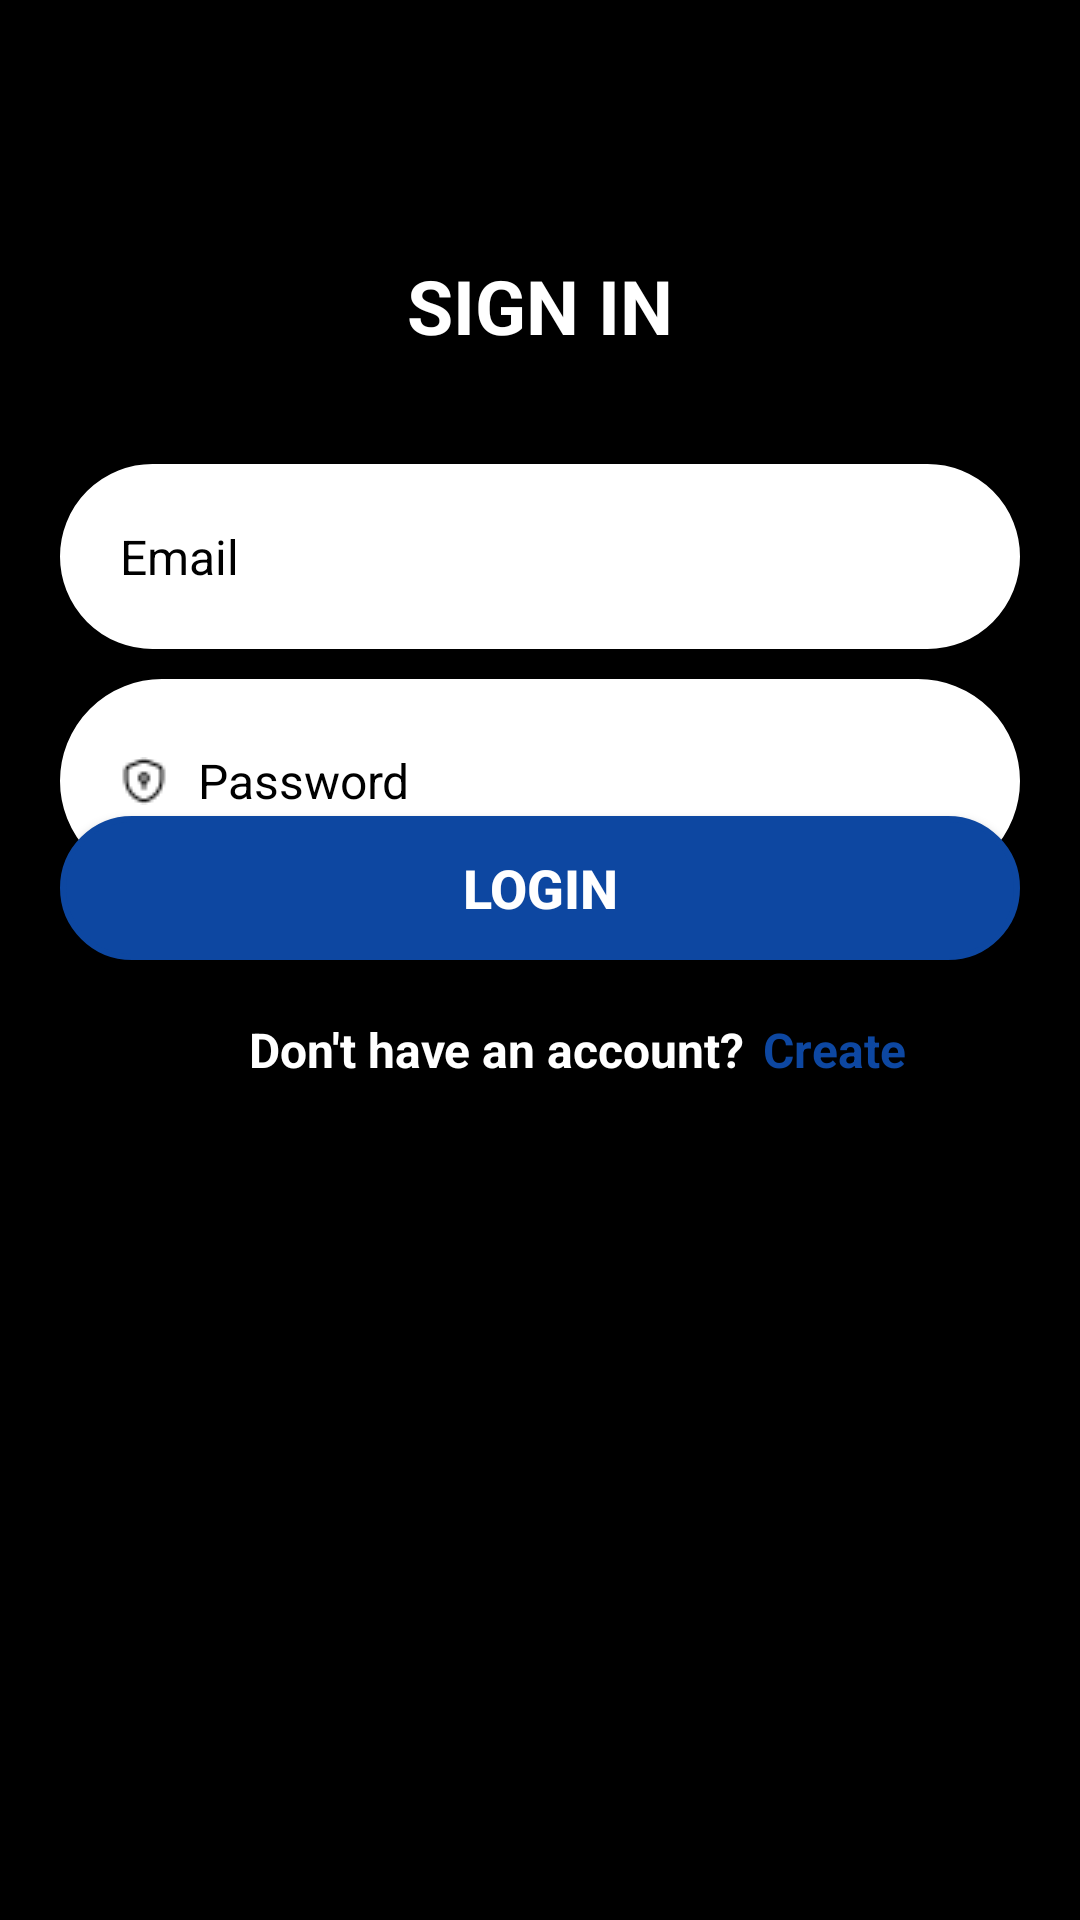

Produce the Android XML layout that renders to this screen, including the resource entries it uses.
<!-- AndroidManifest.xml: application theme Theme.AppCompat.Light.NoActionBar -->
<!-- res/layout/activity_login.xml -->
<?xml version="1.0" encoding="utf-8"?>
<androidx.constraintlayout.widget.ConstraintLayout xmlns:android="http://schemas.android.com/apk/res/android"
    xmlns:app="http://schemas.android.com/apk/res-auto"
    xmlns:tools="http://schemas.android.com/tools"
    android:layout_width="match_parent"
    android:layout_height="match_parent"
    android:background="@color/black"
    tools:context=".Activities.LoginActivity">

    <ImageView
        android:id="@+id/background"
        android:layout_width="772dp"
        android:layout_height="947dp"
        android:layout_marginStart="-40dp"
        app:layout_constraintStart_toStartOf="parent"
        app:layout_constraintTop_toTopOf="parent"
        />

    <Button
        android:id="@+id/login_btn"
        android:layout_width="match_parent"
        android:layout_height="wrap_content"
        android:layout_marginStart="20dp"
        android:layout_marginEnd="20dp"
        android:layout_marginBottom="320dp"
        android:background="@drawable/input_bg"
        android:backgroundTint="#0D47A1"
        android:text="LOGIN"
        android:textColor="@color/white"
        android:textSize="18sp"
        android:textStyle="bold"
        app:layout_constraintBottom_toBottomOf="parent"
        app:layout_constraintEnd_toEndOf="parent"
        app:layout_constraintHorizontal_bias="0.0"
        app:layout_constraintStart_toStartOf="parent" />

    <TextView
        android:id="@+id/login_forgot"
        android:layout_width="wrap_content"
        android:layout_height="wrap_content"
        android:layout_centerHorizontal="true"
        android:text="Forgot password?"
        android:textColor="@color/white"
        android:textSize="16sp"
        android:textStyle="bold"
        app:layout_constraintBottom_toTopOf="@+id/login_btn"
        app:layout_constraintEnd_toEndOf="parent"
        app:layout_constraintHorizontal_bias="0.886"
        app:layout_constraintStart_toStartOf="parent"
        app:layout_constraintTop_toBottomOf="@+id/login_pass"
        app:layout_constraintVertical_bias="0.2" />

    <TextView
        android:id="@+id/game_title"
        android:layout_width="wrap_content"
        android:layout_height="wrap_content"
        android:layout_marginTop="85dp"
        android:text="SIGN IN"
        android:textColor="@color/white"
        android:textSize="25dp"
        android:textStyle="bold"
        app:layout_constraintEnd_toEndOf="parent"
        app:layout_constraintStart_toStartOf="parent"
        app:layout_constraintTop_toTopOf="parent" />

    <EditText
        android:id="@+id/login_pass"
        android:layout_width="match_parent"
        android:layout_height="68dp"
        android:layout_marginLeft="20dp"
        android:layout_marginTop="10dp"
        android:layout_marginRight="20dp"
        android:background="@drawable/input_bg"
        android:drawableLeft="@drawable/shield"
        android:drawablePadding="10dp"
        android:hint="Password"
        android:inputType="textPassword"
        android:paddingLeft="20dp"
        android:paddingRight="20dp"
        android:textColor="@color/black"
        android:textColorHint="@color/black"
        android:textSize="16sp"
        android:textStyle="normal"
        app:layout_constraintEnd_toEndOf="@+id/login_email"
        app:layout_constraintHorizontal_bias="0.0"
        app:layout_constraintStart_toStartOf="@+id/login_email"
        app:layout_constraintTop_toBottomOf="@+id/login_email" />

    <EditText
        android:id="@+id/login_email"
        android:layout_width="match_parent"
        android:layout_height="wrap_content"
        android:layout_marginStart="20dp"
        android:layout_marginTop="36dp"
        android:layout_marginEnd="20dp"
        android:background="@drawable/input_bg"
        android:drawableLeft="@drawable/email"
        android:drawablePadding="10dp"
        android:drawableTint="@color/black"
        android:hint="Email"
        android:inputType="textEmailAddress"
        android:padding="20dp"
        android:paddingLeft="10dp"
        android:textColor="@color/black"
        android:textColorHint="@color/black"
        android:textSize="16sp"
        app:layout_constraintEnd_toEndOf="parent"
        app:layout_constraintHorizontal_bias="1.0"
        app:layout_constraintTop_toBottomOf="@+id/game_title" />

    <TextView
        android:id="@+id/login_reg"
        android:layout_width="wrap_content"
        android:layout_height="wrap_content"
        android:layout_centerHorizontal="true"
        android:text="Create"
        android:textColor="#0D47A1"
        android:textSize="16sp"
        android:textStyle="bold"
        app:layout_constraintBottom_toBottomOf="@+id/login_des"
        app:layout_constraintEnd_toEndOf="parent"
        app:layout_constraintHorizontal_bias="0.096"
        app:layout_constraintStart_toEndOf="@+id/login_des"
        app:layout_constraintTop_toTopOf="@+id/login_des"
        app:layout_constraintVertical_bias="0.0" />

    <TextView
        android:id="@+id/login_des"
        android:layout_width="wrap_content"
        android:layout_height="wrap_content"
        android:layout_centerHorizontal="true"
        android:layout_marginBottom="220dp"
        android:text="Don't have an account?"
        android:textColor="@color/white"
        android:textSize="16sp"
        android:textStyle="bold"
        app:layout_constraintBottom_toBottomOf="parent"
        app:layout_constraintEnd_toEndOf="parent"
        app:layout_constraintHorizontal_bias="0.426"
        app:layout_constraintStart_toStartOf="parent"
        app:layout_constraintTop_toBottomOf="@+id/login_btn"
        app:layout_constraintVertical_bias="0.241" />

    <CheckBox
        android:id="@+id/show_pas"
        android:layout_width="wrap_content"
        android:layout_height="wrap_content"
        android:layout_marginStart="30dp"
        android:buttonTint="@color/white"
        android:text="Show Password"
        android:textColor="@color/white"
        android:textSize="16sp"
        android:textStyle="bold"
        app:layout_constraintBottom_toBottomOf="@+id/login_forgot"
        app:layout_constraintEnd_toStartOf="@+id/login_forgot"
        app:layout_constraintHorizontal_bias="0.0"
        app:layout_constraintStart_toStartOf="parent"
        app:layout_constraintTop_toTopOf="@+id/login_forgot" />


</androidx.constraintlayout.widget.ConstraintLayout>
<!-- resources referenced by this layout -->
<resources>
  <color name="black">#FF000000</color>
  <color name="white">#FFFFFFFF</color>
  <!-- drawable input_bg (drawable) -->
  <?xml version="1.0" encoding="utf-8"?>
  <shape xmlns:android="http://schemas.android.com/apk/res/android">
  
      <stroke android:color="@color/white" android:width="2dp"/>
      <corners android:radius="70dp" />
      <solid android:color="@color/white"/>
  
  </shape>
  <!-- drawable shield: png bitmap (drawable, 389 bytes) -->
  <style name="Theme.AppCompat.Light.NoActionBar" parent="Base.Theme.AppCompat.Light.NoActionBar" />
  <style name="Base.Theme.AppCompat.Light.NoActionBar" parent="Theme.Material3.DayNight.NoActionBar">
          
          
      </style>
</resources>
